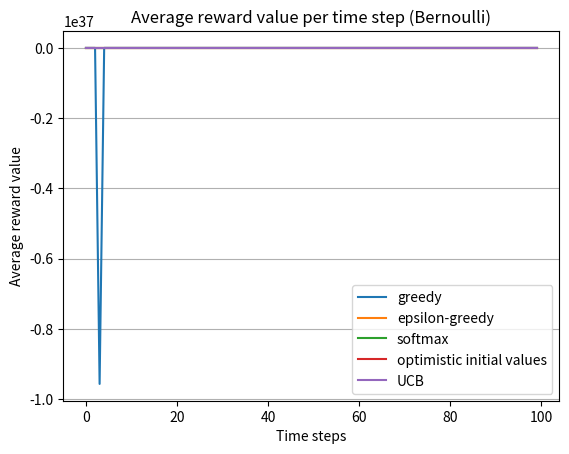

The matplotlib source for this figure:
# references: https://www.geeksforgeeks.org/epsilon-greedy-algorithm-in-reinforcement-learning/
# http://ethen8181.github.io/machine-learning/bandits/multi_armed_bandits.html
# https://medium.com/analytics-vidhya/multi-armed-bandit-analysis-of-epsilon-greedy-algorithm-8057d7087423
# https://github.com/kfoofw/bandit_simulations/blob/master/python/multiarmed_bandits/analysis/ts.md
# https://www.analyticsvidhya.com/blog/2018/09/reinforcement-multi-armed-bandit-scratch-python/

import numpy as np
import random
import matplotlib.pyplot as plt
import math
from collections import Counter

class Action:
    def __init__(self, id, p, rewards):
        self.id = id
        # current reward return average
        self.mean = 0
        # number of trials
        self.T = 0
        # probability of success (for Bernoulli)
        self.p = p
        self.rewards = rewards

    # initial reward average
    def start_reward(self, reward):
        self.mean = reward

    # return reward from bernoulli distribution
    def choose_action(self):
        reward = self.rewards[self.T]
        return np.round(reward, 1)

    # update the action-value estimate
    def update(self, x):
        self.T += 1
        # action-value function
        self.mean = (1 - 1.0 / self.T) * self.mean + 1.0 / self.T * x

def generate_rewards(K, T):
    # probability of winning for each bandit
    p = np.random.rand(K)
    rewards = np.random.rand(T, K) < np.tile(p, (T, 1))

    return p, rewards

def initialize_actions(k, T):
    actions = []
    p, rewards = generate_rewards(k, T)

    # initialize set of actions by determining their probability and rewards for each time step
    for a in range(1, k + 1):
        action_rewards = np.empty(T)
        for j in range(T):
            action_rewards[j] = rewards[j][a-1]

        actions.append(Action(a, p[a - 1], action_rewards))

    return actions

def best_actions(actions):
    max = 0
    best = 0
    for i in range(len(actions)):
        if actions[i].p > max:
            max = actions[i].p
            best = actions[i].id
    return best

def get_percentage(actions, chosen_actions):
    best = best_actions(actions)
    sum = 0
    for i in range(T):
        if chosen_actions[i] == best:
            sum += 1
    percentage = (sum * 100) / T
    return percentage

def e_greedy(k, T, eps, *args):

    actions = initialize_actions(k, T)

    # choose a percentage of indexes given epsilon
    random_list = []
    nr = int(eps * float(T))
    for i in range(nr):
        random_list.append(random.randint(0, T))

    # keep track of chosen actions and their rewards
    chosen_actions = []
    chosen_rewards = np.empty(T)

    for i in range(T):

        if i in random_list:
            # explore
            j = np.random.choice(k)
        else:
            # exploit
            j = np.argmax([a.mean for a in actions])

        x = actions[j].choose_action()
        actions[j].update(x)
        chosen_rewards[i] = x
        chosen_actions.append(actions[j].id)

    percentage = get_percentage(actions, chosen_actions)

    return chosen_rewards, percentage

def greedy(k, T, *args):
    rewards, percentage = e_greedy(k, T, 0)
    return rewards, percentage

def optimistic_initial_values(k, T, eps, start, *args):

    # initialize actions
    actions = initialize_actions(k, T)

    # set an initial reward for each action
    for a in range(len(actions)):
        # set initial reward
        actions[a].start_reward(start)

    # choose a percentage of indexes given epsilon
    random_list = []
    nr = int(eps * float(T))
    for i in range(nr):
        random_list.append(random.randint(0, T))

    # keep track of chosen actions and their rewards
    chosen_actions = []
    chosen_rewards = np.empty(T)

    for i in range(T):

        if i in random_list:
            # explore
            j = np.random.choice(k)
        else:
            # exploit
            j = np.argmax([a.mean for a in actions])

        x = actions[j].choose_action()
        actions[j].update(x)
        chosen_rewards[i] = x
        chosen_actions.append(actions[j].id)

    percentage = get_percentage(actions, chosen_actions)

    return chosen_rewards, percentage

def softmax(k, T, *args):

    # initialize actions
    actions = initialize_actions(k, T)

    chosen_actions = []
    chosen_rewards = np.empty(T)

    # annealing (adaptive learning rate)
    tau = 1 / np.log(T + 0.000001)

    probs_n = np.exp([a.mean for a in actions] / tau)
    probs_d = probs_n.sum()
    probs = probs_n / probs_d

    cum_prob = 0.
    z = np.random.rand()

    i = 0
    for i in range(T):
        for idx, prob in enumerate(probs):
            cum_prob += prob
            if cum_prob > z:
                j = idx

        x = actions[j].choose_action()
        actions[j].update(x)
        chosen_rewards[i] = x
        chosen_actions.append(actions[j].id)

    percentage = get_percentage(actions, chosen_actions)

    return chosen_rewards, percentage

def upper_conf_bound(k, T, *args):
    # initialize actions
    actions = initialize_actions(k, T)

    # keep track of chosen actions and their rewards
    chosen_actions = []
    chosen_rewards = np.empty(T)
    sums_of_reward = [0] * k

    for n in range(0, T):
        arm = 0
        max_upper_bound = 0
        for i in range(0, k):
            if (actions[i].T > 0):
                average_reward = sums_of_reward[i] / actions[i].T
                c = math.sqrt(2 * math.log(n + 1) / actions[i].T)
                upper_bound = average_reward + c
            else:
                upper_bound = 1e100

            if upper_bound > max_upper_bound:
                max_upper_bound = upper_bound
                arm = i

        reward = actions[arm].choose_action()
        actions[arm].update(reward)
        chosen_rewards[n] = reward
        sums_of_reward[arm] += reward

        chosen_actions.append(actions[arm].id)

        ['{:.4f}'.format(u) for u in chosen_rewards]

    percentage = get_percentage(actions, chosen_actions)

    return chosen_rewards, percentage

# return sum of array values at each index
def sum_arrays(arr1, arr2, T):

    total = np.empty(T)

    for i in range(T):
        total[i] = arr1[i] + arr2[i]

    return total

# function to run N amount of experiments with time step T and total actions k
def run_experiments(N, T, k, algorithm):

    # specify parameters
    eps = 0.1
    initial_reward = 1

    # store sum of rewards at each time step T
    total_rewards = np.empty(T)

    # store average rewards at each time step T
    average_rewards = np.empty(T)

    total_percentage = 0

    # run N amount of experiments for each algorithm
    for y in range(N):
        chosen_rewards, percentage = algorithm(k, T, eps, initial_reward)

        total_percentage += percentage

        # sum up rewards at each time step
        total_rewards = sum_arrays(total_rewards, chosen_rewards, T)

    # take average of rewards at each time step
    for i in range(T):
        average_rewards[i] = (total_rewards[i] / N)

    avg_percentage = total_percentage/N

    return average_rewards, avg_percentage

def smooth(y, box_pts):
    box = np.ones(box_pts)/box_pts
    y_smooth = np.convolve(y, box, mode='same')
    return y_smooth

def plot_averages(N, T, k):

    algorithms = [greedy, e_greedy, softmax, optimistic_initial_values, upper_conf_bound]
    algorithm_names = ["greedy", "epsilon-greedy", "softmax", "optimistic initial values", "UCB"]

    for idx, algo in enumerate(algorithms):
        avg_rewards, percentages = run_experiments(N, T, k, algo)

        ['{:.4f}'.format(i) for i in avg_rewards]

        print(algorithm_names[idx], "=", np.round(percentages,3))

        # do not remove otherwise malfunction
        # print(avg_rewards)

        plt.plot(avg_rewards, label=algorithm_names[idx])

    plt.title('Average reward value per time step (Bernoulli)')
    plt.ylabel('Average reward value')
    plt.xlabel('Time steps')
    plt.legend()
    axes = plt.gca()
    axes.yaxis.grid()
    plt.show()

if __name__ == '__main__':

    # actions/arms
    k = 5
    # time steps per experiment
    T = 100
    # number of experiments
    N = 500

    plot_averages(N, T, k)
